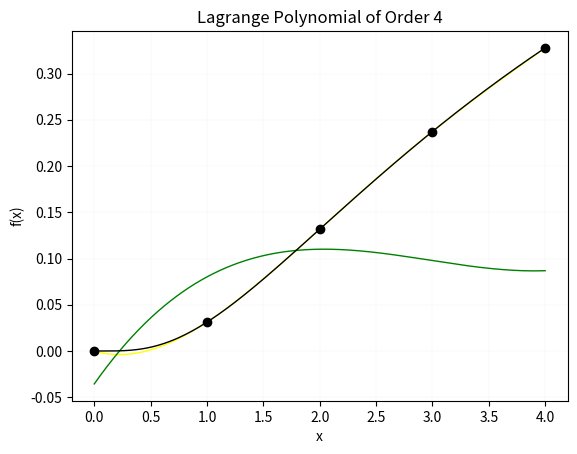

Reproduce this figure in Python.
import numpy as np
import matplotlib.pyplot as plt

def lagrange_basis(x, order, i, x_nodes):
    basis = 1
    for k in range(order + 1):
        if k != i:
            basis *= (x - x_nodes[k]) / (x_nodes[i] - x_nodes[k])
    return basis

def lagrange_polynomial(x, order, x_nodes, f_nodes):
    polynomial = 0
    for i in range(order + 1):
        polynomial += np.multiply(f_nodes[i], lagrange_basis(x, order, i, x_nodes))
    return polynomial

def forward_difference(h):
    polynomial_h = lagrange_polynomial(x + h, o, x_nodes, f_nodes)
    polynomial = lagrange_polynomial(x, o, x_nodes, f_nodes)
    derivative = (polynomial_h - polynomial) / h
    return derivative

def lagrange_basis_derivative(x, order, i, x_nodes):
    derivative = 0
    for m in range(order + 1):
        product = 1
        for k in range(order + 1):
            if k != i and k != m:
                product *= (x - x_nodes[k]) / (x_nodes[i] - x_nodes[k])
        if m != i:
            derivative += (1 / (x_nodes[i] - x_nodes[m])) * product
    return derivative

def lagrange_polynomial_derivative(x, order, x_nodes, f_nodes):
    polynomial_derivative = 0
    for i in range(order + 1):
        polynomial_derivative += np.multiply(f_nodes[i], lagrange_basis_derivative(x, order, i, x_nodes))
    return polynomial_derivative

def plot_lagrange(polynomial, derivative):
    plt.plot(x, polynomial, color="yellow", linewidth=1)
    plt.plot(x_nodes, f_nodes, 'o', color='black')
    plt.plot(x, derivative, color="green", linewidth="1")
    plt.plot(x, fx, color="black", linewidth=1)
    plt.title('Lagrange Polynomial of Order 4')
    plt.xlabel('x')
    plt.ylabel('f(x)')
    plt.grid(linewidth=.05)
    plt.show()

##############################################
h = 10**(-6)                                 # Step size
x_nodes = [0, 1, 2, 3, 4]                    # Data points
f_nodes = (x_nodes / (np.add(1, x_nodes)))**5  # Data points
x = np.linspace(0, 4, 500)                   # Function input
fx = (x / (np.add(1, x)))**5                 # Exact output
o = 4                                        # Order
##############################################
print(lagrange_polynomial_derivative(0.6, 4, x_nodes, f_nodes))
plot_lagrange(lagrange_polynomial(x, o, x_nodes, f_nodes), lagrange_polynomial_derivative(x, o, x_nodes, f_nodes))
forward_difference(h)

